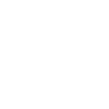
t = 0.00 s
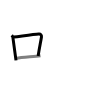
t = 2.50 s
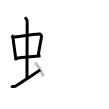
t = 5.25 s
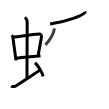
t = 7.75 s
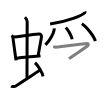
t = 10.50 s
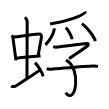
t = 13.00 s

The animated SVG that drew these frames (rendered in a browser with its animation timeline set to each time). Animation: 13 SMIL elements (animate=13); one cycle of 13.00 s.

<svg width="109px" height="109px" viewBox="0 0 px 109px" xmlns="http://www.w3.org/2000/svg" xmlns:xlink="http://www.w3.org/1999/xlink" xml:space="preserve" version="1.1"  baseProfile="full">
<path d="M11.76,35.25c0.46,0.53,1.02,1.46,1.12,2.16c0.87,6.07,1.87,13.93,3.12,22.98" style="fill:none;stroke:black;stroke-width:3;opacity:0">
  <animate attributeType="CSS" attributeName="opacity" from="0" to="1" begin="0s" dur="1s" repeatCount="Indefinite" fill="freeze" />
</path>
<path d="M13.72,36.93c8.03-0.93,20.11-2.51,25.13-2.9c1.96-0.15,2.86,1.44,2.62,2.97c-0.83,5.22-1.98,10.31-3.33,18.98" style="fill:none;stroke:black;stroke-width:3;opacity:0">
  <animate attributeType="CSS" attributeName="opacity" from="0" to="1" begin="1s" dur="1s" repeatCount="Indefinite" fill="freeze" />
</path>
<path d="M16.26,58.34c5.58-1.02,16.46-1.6,24.26-2.55" style="fill:none;stroke:black;stroke-width:3;opacity:0">
  <animate attributeType="CSS" attributeName="opacity" from="0" to="1" begin="2s" dur="1s" repeatCount="Indefinite" fill="freeze" />
</path>
<path d="M24.92,17.25c1.08,1,2.26,2.75,2.26,4.47c0,4.78-0.2,43.28-0.2,56.66" style="fill:none;stroke:black;stroke-width:3;opacity:0">
  <animate attributeType="CSS" attributeName="opacity" from="0" to="1" begin="3s" dur="1s" repeatCount="Indefinite" fill="freeze" />
</path>
<path d="M11.07,86.15c1.18,0.85,4.2,0.24,4.74-0.08c0.54-0.32,20.99-13.61,24.32-16.2" style="fill:none;stroke:black;stroke-width:3;opacity:0">
  <animate attributeType="CSS" attributeName="opacity" from="0" to="1" begin="4s" dur="1s" repeatCount="Indefinite" fill="freeze" />
</path>
<path d="M35,62.75c2.84,2.41,7.35,9.9,8.06,13.64" style="fill:none;stroke:black;stroke-width:3;opacity:0">
  <animate attributeType="CSS" attributeName="opacity" from="0" to="1" begin="5s" dur="1s" repeatCount="Indefinite" fill="freeze" />
</path>
<path d="M84.91,11.54c0.1,0.29,0.2,0.76-0.2,1.18c-2.37,2.48-16.66,9.05-34.59,11.26" style="fill:none;stroke:black;stroke-width:3;opacity:0">
  <animate attributeType="CSS" attributeName="opacity" from="0" to="1" begin="6s" dur="1s" repeatCount="Indefinite" fill="freeze" />
</path>
<path d="M54.17,28.34c0.02,0.39,0.05,1-0.05,1.56c-0.6,3.29-4.03,10.51-8.72,14.93" style="fill:none;stroke:black;stroke-width:3;opacity:0">
  <animate attributeType="CSS" attributeName="opacity" from="0" to="1" begin="7s" dur="1s" repeatCount="Indefinite" fill="freeze" />
</path>
<path d="M65.77,27.49c2.26,2.09,5.85,8.59,6.41,11.84" style="fill:none;stroke:black;stroke-width:3;opacity:0">
  <animate attributeType="CSS" attributeName="opacity" from="0" to="1" begin="8s" dur="1s" repeatCount="Indefinite" fill="freeze" />
</path>
<path d="M81.86,23.76c4.74,3.06,12.25,12.58,13.43,17.34" style="fill:none;stroke:black;stroke-width:3;opacity:0">
  <animate attributeType="CSS" attributeName="opacity" from="0" to="1" begin="9s" dur="1s" repeatCount="Indefinite" fill="freeze" />
</path>
<path d="M53.17,46.62c0.85,0.26,2.45,0.67,3.73,0.44c1.56-0.28,28.43-3.56,29.91-3.56c1.48,0,2.19,0.78,0.7,2.34c-1.48,1.56-14.81,9.99-18.57,12.82" style="fill:none;stroke:black;stroke-width:3;opacity:0">
  <animate attributeType="CSS" attributeName="opacity" from="0" to="1" begin="10s" dur="1s" repeatCount="Indefinite" fill="freeze" />
</path>
<path d="M65.93,60.04c16.19,7.85,9.59,46.67-0.27,32.48" style="fill:none;stroke:black;stroke-width:3;opacity:0">
  <animate attributeType="CSS" attributeName="opacity" from="0" to="1" begin="11s" dur="1s" repeatCount="Indefinite" fill="freeze" />
</path>
<path d="M46.75,68.72c1.12,0.52,3.17,0.6,4.3,0.52c9.47-0.65,33.91-3.47,43.02-3.32c1.87,0.03,2.99,0.25,3.93,0.51" style="fill:none;stroke:black;stroke-width:3;opacity:0">
  <animate attributeType="CSS" attributeName="opacity" from="0" to="1" begin="12s" dur="1s" repeatCount="Indefinite" fill="freeze" />
</path>
</svg>
